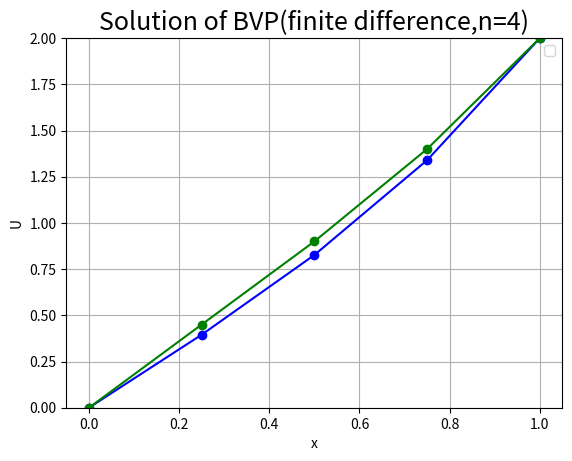

Write the Python code that produced this figure.
import numpy as np
import matplotlib.pyplot as mpl
import scipy.sparse

#initialised parameters
n=3
h=1/(n+1)
g_0=0
g_1=2
p=0
q=4
x=np.linspace(0, 1, n + 2)

#define function
def f(x):
    return 4*x

#create diagonal matrix A
diagonal=np.zeros((n,n))
diagonal[n-n,:]=-(1.0+h*p/2)
diagonal[n-2,:]=2+q*h**2
diagonal[n-1,:]=-(1.0-h*p/2)

#transform diagonalised matrix
A=scipy.sparse.spdiags(diagonal,[-1,0,1],n,n,format='csc')
A=A.toarray()
print(A)

#create matrix B
b=np.zeros(n)
b[0]=(1.0+h*p/2)*g_0+(h**2)*f(x[1])
b[1]=(h**2)*f(x[2])
b[2]=(1-h*p/2)*g_1+(h**2)*f(x[3])
print(b)

from scipy.linalg import solve
U=solve(A,b)
print(U)


# Construct the full solution including boundary conditions
U_full = np.concatenate(([g_0], U, [g_1]))


#define equations and boundary conditions
def z_p(x,y):
    return 4*y-4*x

def y_p(z):
    return z

y0=0
y1=2
x0=0
n=4
h=1/n

#initial guess for z0
z0_g1=0.5
z0_g2=1.0

def solve_ivp(z0):  #solve ivp for initial slope z0
    yvalues=[y0]
    zvalues=[z0]
    xvalues=np.linspace(0,1,n+1)

    for i in range(n):
        z_next=zvalues[i]+h*z_p(xvalues[i],yvalues[i])
        y_next=yvalues[i]+h*y_p(zvalues[i])
        zvalues.append(z_next)
        yvalues.append(y_next)

    return yvalues[-1]

#secant method
tol=1e-6
max_i=100

f1=solve_ivp(z0_g1)-y1
f2=solve_ivp(z0_g2)-y1

for i in range(max_i):
    z_new=z0_g2-f2*(z0_g2-z0_g1)/(f2-f1)    #update secant
    f_new=solve_ivp(z_new)-y1   #evaluate bvp with new guess
    if abs(f_new)<tol:  #check for convergence
        z0_correct=z_new
        break
    z0_g1,z0_g2=z0_g2,z_new
    f1,f2=f2,f_new

yvalues=[y0]
zvalues=[z0_correct]
xvalues=np.linspace(0,1,n+1)

for i in range(n):
    z_next=zvalues[i]+h*z_p(xvalues[i],yvalues[i])
    y_next=yvalues[i]+h*y_p(zvalues[i])
    zvalues.append(z_next)
    yvalues.append(y_next)


# Plot the solution
mpl.plot(x, U_full, marker='o', linestyle='-', color='b')
mpl.plot(xvalues,yvalues,marker='o',linestyle='-', color='g')
mpl.xlabel('x')
mpl.ylabel('U')
mpl.ylim(0,2)
mpl.title(f"Solution of BVP(finite difference,n={n})",fontsize=18)
mpl.legend()
mpl.grid(True)
mpl.show()

